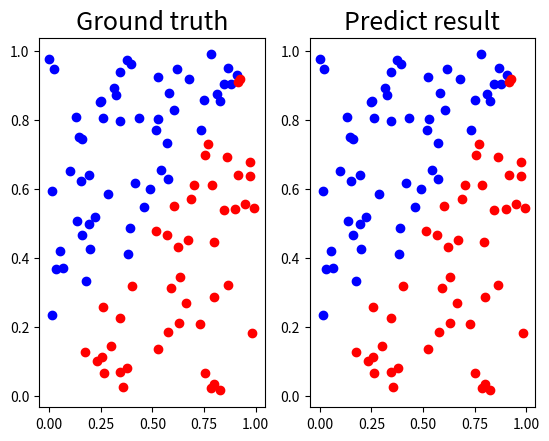
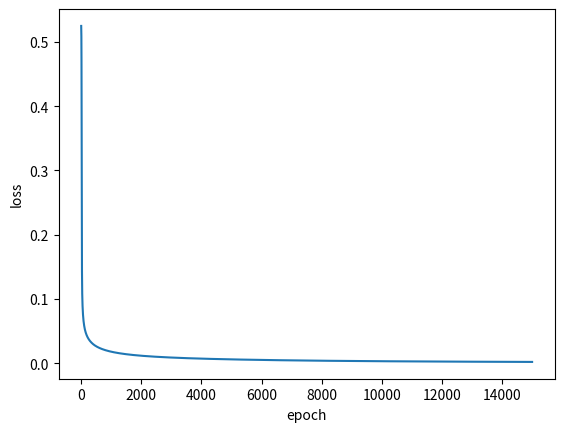

Recreate these plots in Python, in order.

import numpy as np
import matplotlib.pyplot as plt

'''
1. Implement simple neural networks with two hidden layers.
2. Each hidden layer needs to contain at least one transformation (CNN,
Linear … ) and one activate function ( Sigmoid, tanh….).
3. You must use backpropagation in this neural network and can only use
Numpy and other python standard libraries to implement.
4. Plot your comparison figure that shows the predicted results and the
ground-truth.
5. Print the training loss and testing result as the figure listed below.
'''

np.random.seed(1)

def generate_linear(n=100):
    pts = np.random.uniform(0, 1, (n, 2))
    inputs = []
    labels = []
    for pt in pts:
        inputs.append([pt[0], pt[1]])
        distance = (pt[0] - pt[1]) / 1.414
        if pt[0] > pt[1]:
            labels.append(0)
        else:
            labels.append(1)
    return np.array(inputs), np.array(labels).reshape(n, 1)

def generate_XOR_easy():
    inputs = []
    labels = []

    for i in range(11):
        inputs.append([0.1*i, 0.1*i])
        labels.append(0)

        if 0.1*i == 0.5:
            continue

        inputs.append([0.1*i, 1-0.1*i])
        labels.append(1)
    return np.array(inputs), np.array(labels).reshape(21, 1)

def show_result(x, y, pred_y):
    plt.subplot(1, 2, 1)
    plt.title('Ground truth', fontsize=18)
    for i in range(x.shape[0]):
        if y[i] == 0:
            plt.plot(x[i][0], x[i][1], 'ro')
        else:
            plt.plot(x[i][0], x[i][1], 'bo')
    
    plt.subplot(1, 2, 2)
    plt.title('Predict result', fontsize=18)
    for i in range(x.shape[0]):
        if pred_y[i] <= 0.5:
            plt.plot(x[i][0], x[i][1], 'ro')
        else:
            plt.plot(x[i][0], x[i][1], 'bo')

    plt.show()

# -----------------------
#   activation function & loss
# -----------------------

# Sigmoid function
def sigmoid(x):
    return 1.0 / (1.0 + np.exp(-x))
# derivative sigmoid
def derivativeSigmoid(y):
    return np.multiply(y, 1.0 - y)

# Tanh function
def tanh(x):
    return np.tanh(x)
# Derivative of Tanh
def derivativeTanh(y):
    return 1 - y ** 2

# ReLU function
def ReLU(x):
    return np.maximum(0.0, x)

# derivative ReLU
def derivativeReLU(y):
    return np.heaviside(y, 0.0)

# Leaky ReLU function
def LReLU(x):
    return np.maximum(0.0, x) + 0.01 * np.minimum(0.0, x)

# derivative ReLU
def derivativeLReLU(y):
    y[y > 0.0] = 1.0
    y[y <= 0.0] = 0.01
    return y

def derivative_mse(y, pred_y):
    return -2 * (y - pred_y) / y.shape[0]

def loss_mse(y, pred_y):
    return np.mean((y - pred_y)**2)


class network_h2():
    def __init__(self,  hid_num = 2, neuro_num = 10, activation = 'relu'):

        self.activation = activation

        self.hid_num = hid_num
        self.neuro_num = neuro_num
        # self.layer_num = hid_num + 1
        # self.units = []
        # self.units.append(2)
        # for _ in range(hid_num):
        #     self.units.append(self.neuro_num)
        # self.units.append(1)
        # print('Neurons: ', self.units)

        # self.momentum = np.zeros((in_channel + 1, out_channel))

        self.wsum_0 = 0
        self.wsum_1 = 0
        self.wsum_2 = 0

        self.w0 = np.random.normal(0, 1, (2, self.neuro_num))
        self.w1 = np.random.normal(0, 1, (self.neuro_num , self.neuro_num))
        self.w2 = np.random.normal(0, 1, (self.neuro_num, 1))

        self.momentum0 = np.zeros((2, self.neuro_num))
        self.momentum1 = np.zeros((self.neuro_num , self.neuro_num))
        self.momentum2 = np.zeros((self.neuro_num, 1))

    def forward(self, x):
        self.x = x
        self.z1 = x @ self.w0

        if self.activation =='sigmoid':
            self.a1 = sigmoid(self.z1)
            self.z2 = self.a1 @ self.w1
            self.a2 = sigmoid(self.z2)
            self.z3 = self.a2 @ self.w2

        elif self.activation == 'relu':
            self.a1 = ReLU(self.z1)
            self.z2 = self.a1 @ self.w1
            self.a2 = ReLU(self.z2)
            self.z3 = self.a2 @ self.w2
        
        elif self.activation == 'tanh':
            self.a1 = tanh(self.z1)
            self.z2 = self.a1 @ self.w1
            self.a2 = tanh(self.z2)
            self.z3 = self.a2 @ self.w2
        
        else: #without activation
            self.z2 = self.z1 @ self.w1
            self.z3 = self.z2 @ self.w2

        if self.activation is not None:
            self.yhat = sigmoid(self.z3)
        else:
            self.yhat = self.z3
            
        return self.yhat


    def backward(self, y):
        '''
        backward propagation
        '''
        #output

        self.de_dy = derivative_mse(y, self.yhat) #loss

        if self.activation is not None:
            #W2
            self.d2_act = derivativeSigmoid(self.yhat)  #act the output of sigmoid
            self.bw2 = np.multiply(self.d2_act, self.de_dy) #loss*act (G1)
            # self.backwardGrad_w2 = np.matmul(self.backwardGrad, self.w_dic['w2'].T)  #bw2 = (loss*act)@w2 
            self.fw2 = self.a2.T @ self.bw2 #(10, 1)

        if self.activation =='sigmoid':
            #w1
            self.d1_act = derivativeSigmoid(self.a2) #act() the output of sigmoid
            self.bw1 = np.multiply(self.d1_act, np.matmul(self.bw2, self.w2.T))  #act(z2) * bw2  (G2)
            self.fw1 = self.a1.T @ self.bw1 #(10, 10)
            
            #w0
            self.d0_act = derivativeSigmoid(self.a1) #act() the output of sigmoid #(100, 10)
            self.bw0 = np.multiply(self.d0_act, np.matmul(self.bw1, self.w1.T))  #act(z1) * bw1  (G3)
            self.fw0 = self.x.T @ self.bw0  #shape shoulb be (2, 10)  

        elif self.activation == 'relu':
            #w1
            self.d1_act = derivativeReLU(self.a2) #act() the output of sigmoid
            self.bw1 = np.multiply(self.d1_act, np.matmul(self.bw2, self.w2.T))  #act(z2) * bw2  (G2)
            self.fw1 = self.a1.T @ self.bw1 #(10, 10)
            
            #w0
            self.d0_act = derivativeReLU(self.a1) #act() the output of sigmoid #(100, 10)
            self.bw0 = np.multiply(self.d0_act, np.matmul(self.bw1, self.w1.T))  #act(z1) * bw1  (G3)
            self.fw0 = self.x.T @ self.bw0  #shape shoulb be (2, 10)  

        elif self.activation == 'tanh':
            #w1
            self.d1_act = derivativeTanh(self.a2) #act() the output of sigmoid
            self.bw1 = np.multiply(self.d1_act, np.matmul(self.bw2, self.w2.T))  #act(z2) * bw2  (G2)
            self.fw1 = self.a1.T @ self.bw1 #(10, 10)
            
            #w0
            self.d0_act = derivativeTanh(self.a1) #act() the output of sigmoid #(100, 10)
            self.bw0 = np.multiply(self.d0_act, np.matmul(self.bw1, self.w1.T))  #act(z1) * bw1  (G3)
            self.fw0 = self.x.T @ self.bw0  #shape shoulb be (2, 10)  
        
        else: #w/o activation
            #w2
            dy_dw2 = self.z2
            self.fw2 = dy_dw2.T @ self.de_dy #(10, 1)
            #w1
            da2_dw2 = self.z1
            self.bw1 = np.matmul(self.de_dy, self.w2.T)
            self.fw1 = da2_dw2.T @ self.bw1 #(10, 10)
            #w0
            da1_dw1 = self.x
            self.bw0 = np.matmul(self.bw1, self.w1.T)
            self.fw0 = da1_dw1.T @ self.bw0  #shape shoulb be (2, 10)  


    def update(self, lr, optimizer=None):
        '''
        Update weight
        '''
        self.lr = lr
        # print('optimizer = ', optimizer)

        if optimizer == 'adagrad':
            self.wsum_0 += (self.w0**2)
            self.wsum_1 += (self.w1**2)
            self.wsum_2 += (self.w2**2)

            self.w0 +=  -self.lr * self.fw0 / (self.wsum_0**0.5)
            self.w1 +=  -self.lr * self.fw1 / (self.wsum_1**0.5)
            self.w2 +=  -self.lr * self.fw2 / (self.wsum_2**0.5)

        elif optimizer == 'sgd':
            self.w0 +=  -self.lr * self.fw0
            self.w1 +=  -self.lr * self.fw1
            self.w2 +=  -self.lr * self.fw2

        elif optimizer == 'momentum':
            self.momentum0 = 0.9 * self.momentum0 - self.lr * self.fw0
            self.momentum1 = 0.9 * self.momentum1 - self.lr * self.fw1
            self.momentum2 = 0.9 * self.momentum2 - self.lr * self.fw2

            self.w0 +=  self.momentum0
            self.w1 +=  self.momentum1
            self.w2 +=  self.momentum2
            



def train(model,  epoch = 1000, lr = 1e-3, optimizer = 'sgd', dataType = 'linear'):
    loss_list = []
    epoch_list = []

    if dataType == 'linear':
        x, y = generate_linear()
    else:
        x,y = generate_XOR_easy()
    
    model = model
    activation = model.activation

    for epoch in range(epoch):
        pred_y = model.forward(x)
        loss = loss_mse(y, pred_y)
        dL = derivative_mse(y, pred_y)
        model.backward(y)
        model.update(lr, optimizer = optimizer)

        if (epoch+1) % 1000 == 0:
            print(f'epoch {epoch+1} loss : {loss}')
        loss_list.append(loss)
        epoch_list.append(epoch+1)

    pred_y = model.forward(x)
    print('prediction:', pred_y)

    print(f'\nDatatype: {dataType}, Optimizer: {optimizer}, Activation fun: {activation}')
    print('Test loss : ', loss_mse(pred_y, y))
    show_result(x, y, pred_y)
    pred_y[pred_y > 0.5] = 1
    pred_y[pred_y <= 0.5] = 0

    print(f'Test Acc: {np.sum(pred_y == y) / y.shape[0] * 100}%')
   
    #plot
    plt.plot(epoch_list, loss_list)
    plt.xlabel('epoch')
    plt.ylabel('loss')
    plt.savefig(f'{dataType}_{optimizer}_{activation}_{model.hid_num}_{model.neuro_num}.png')
    plt.show()
    plt.close()

if __name__ == '__main__':

 
    model = network_h2(activation = 'relu')

    '''
    optimizer
    '''
    #100%
    # train(model = model, epoch = 15000, lr = 1e-1, optimizer = 'sgd', dataType = 'XOR')
    train(model = model, epoch = 15000, lr = 1e-1, optimizer = 'sgd', dataType = 'linear')

    #100%
    # train(model = model, epoch = 15000, lr = 1e-1, optimizer = 'adagrad', dataType = 'XOR')
    # train(model = model, epoch = 15000, lr = 1e-1, optimizer = 'adagrad', dataType = 'linear')

    #100%
    # train(model = model, epoch = 15000, lr = 1e-1, optimizer = 'momentum', dataType = 'XOR')
    # train(model = model, epoch = 15000, lr = 1e-1, optimizer = 'momentum', dataType = 'linear')

    '''
     dif activation with sgd
     '''
    # 76.2%/ 100%
    # model = network_h2(hid_num = 2, neuro_num = 2, activation = 'sigmoid')
    # train(model = model, epoch = 15000, lr = 1e-1, optimizer = 'momentum', dataType = 'XOR')
    # train(model = model, epoch = 15000, lr = 1e-1, optimizer = 'sgd', dataType = 'linear')

    #71.2% /100% 
    # model = network_h2(hid_num = 2, neuro_num = 2, activation = 'tanh')
    # train(model = model, epoch = 15000, lr = 1e-1, optimizer = 'momentum', dataType = 'XOR')
    # train(model = model, epoch = 15000, lr = 1e-1, optimizer = 'sgd', dataType = 'linear')

    #33% / 90%
    # model = network_h2(hid_num = 2, neuro_num = 2, activation = None)
    # train(model, epoch = 15000, lr = 1e-1, optimizer = 'sgd', dataType = 'XOR')
    # train(model, epoch = 15000, lr = 1e-1, optimizer = 'sgd', dataType = 'linear')

    '''
     dif neurons
     '''
    #46%, 76%
    # model = network_h2(hid_num = 2, neuro_num = 2, activation = 'relu')
    # train(model, epoch = 15000, lr = 1e-1, optimizer = 'sgd', dataType = 'linear')
    # model = network_h2(hid_num = 2, neuro_num = 2, activation = 'relu')
    # train(model, epoch = 15000, lr = 1e-1, optimizer = 'sgd', dataType = 'XOR')

    #100%
    # model = network_h2(hid_num = 2, neuro_num = 10, activation = 'relu')
    # train(model, epoch = 15000, lr = 1e-1, optimizer = 'sgd', dataType = 'linear')
    # model = network_h2(hid_num = 2, neuro_num = 10, activation = 'relu')
    # train(model, epoch = 15000, lr = 1e-1, optimizer = 'sgd', dataType = 'XOR')
